Photos from the image-classification dataset "Number-guesser-with-CNN" in the GitHub repository kkd1215/Number-guesser-with-CNN. Its 10 classes are: eight, five, four, nine, one, seven, six, three, two, zero.

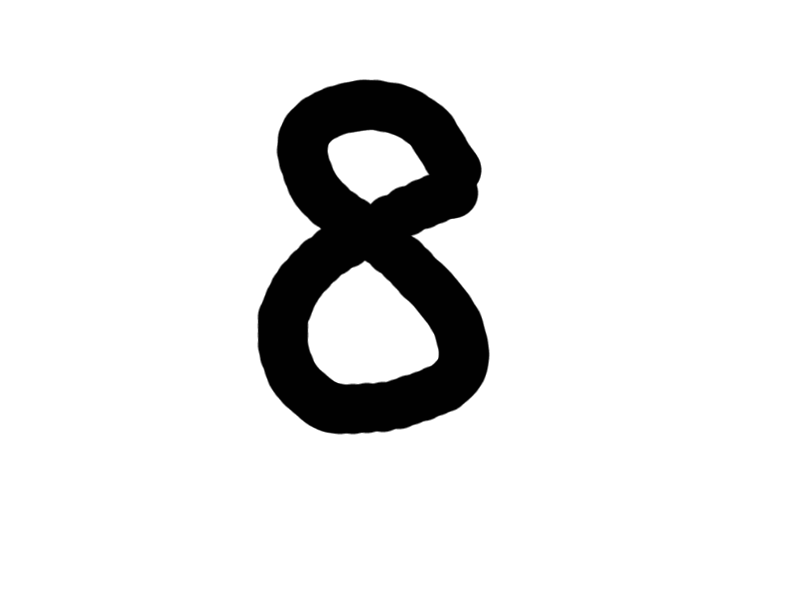
Label: eight

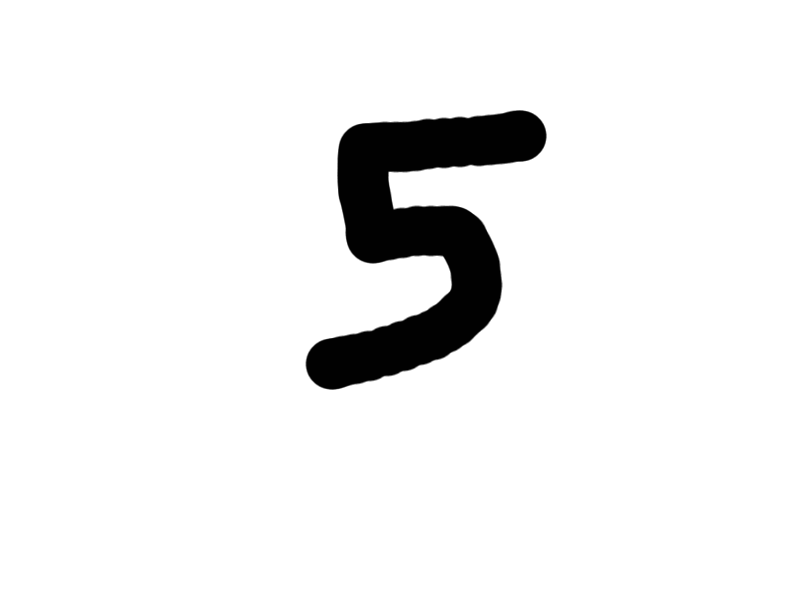
Label: five

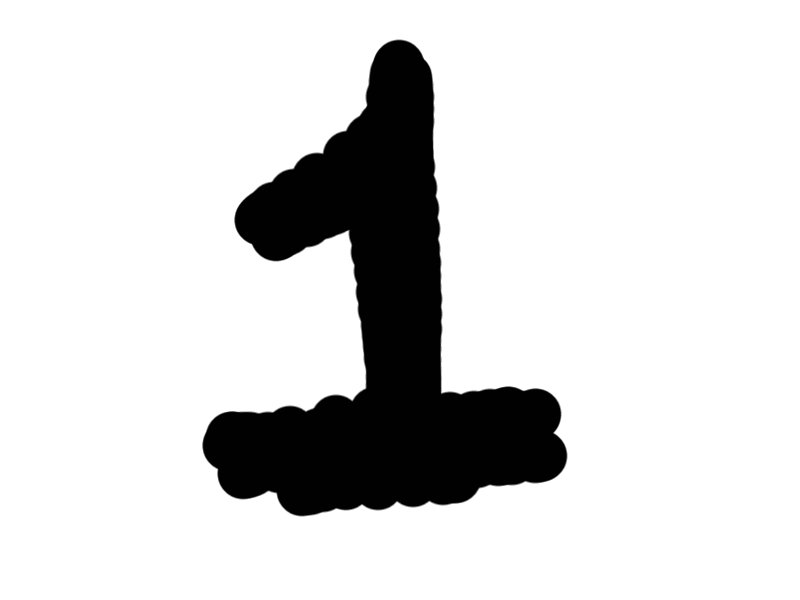
Label: one

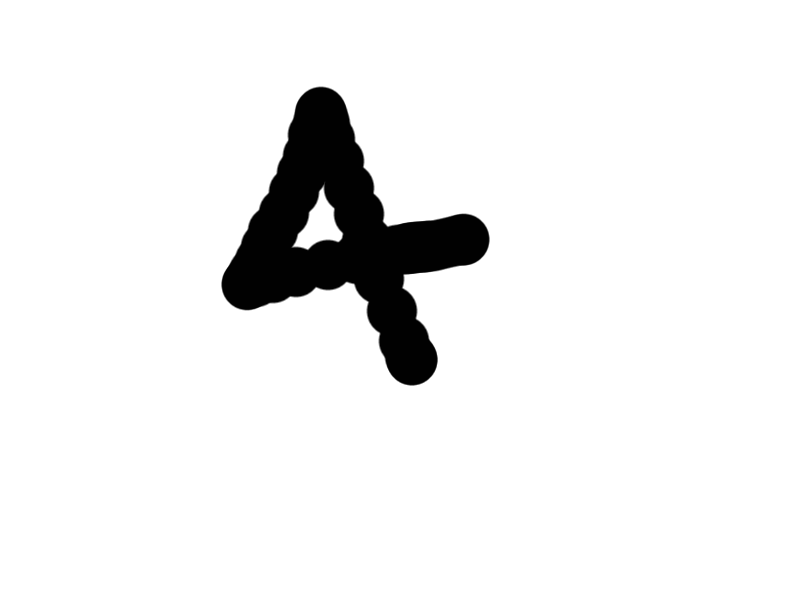
Label: four

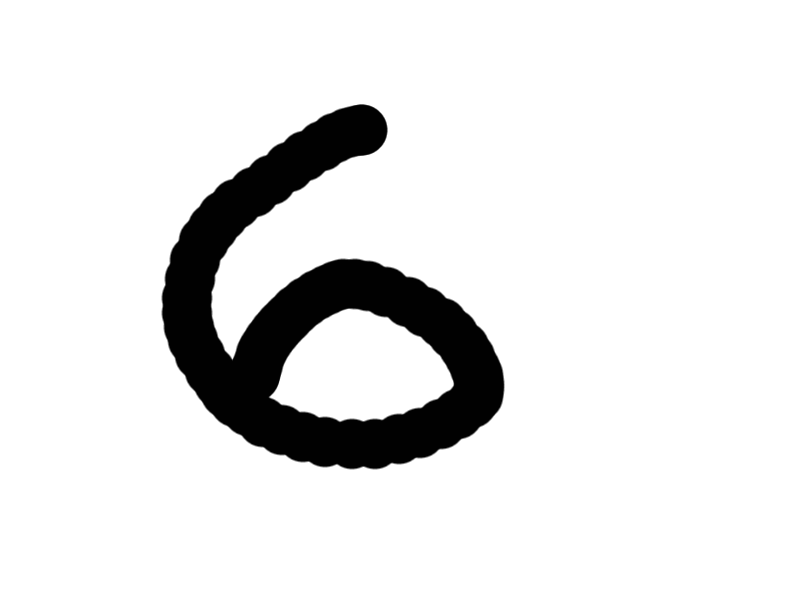
Label: six

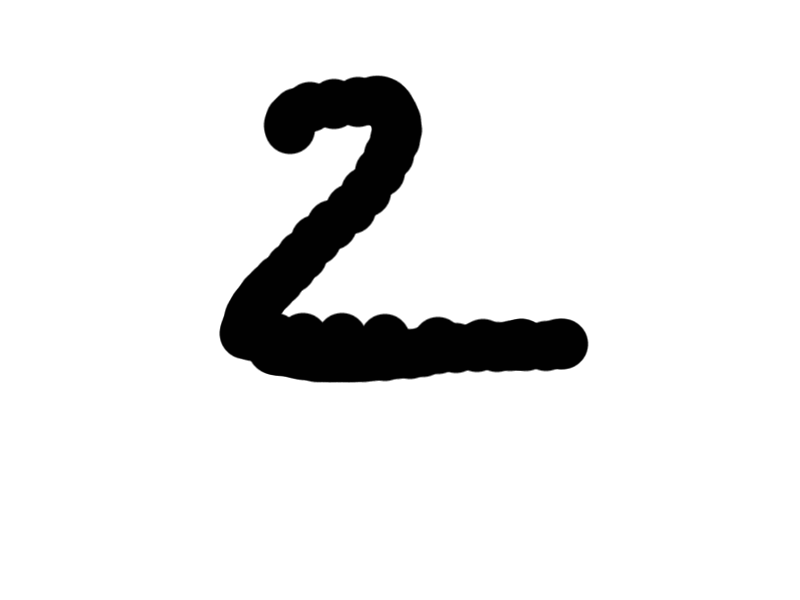
Label: two
